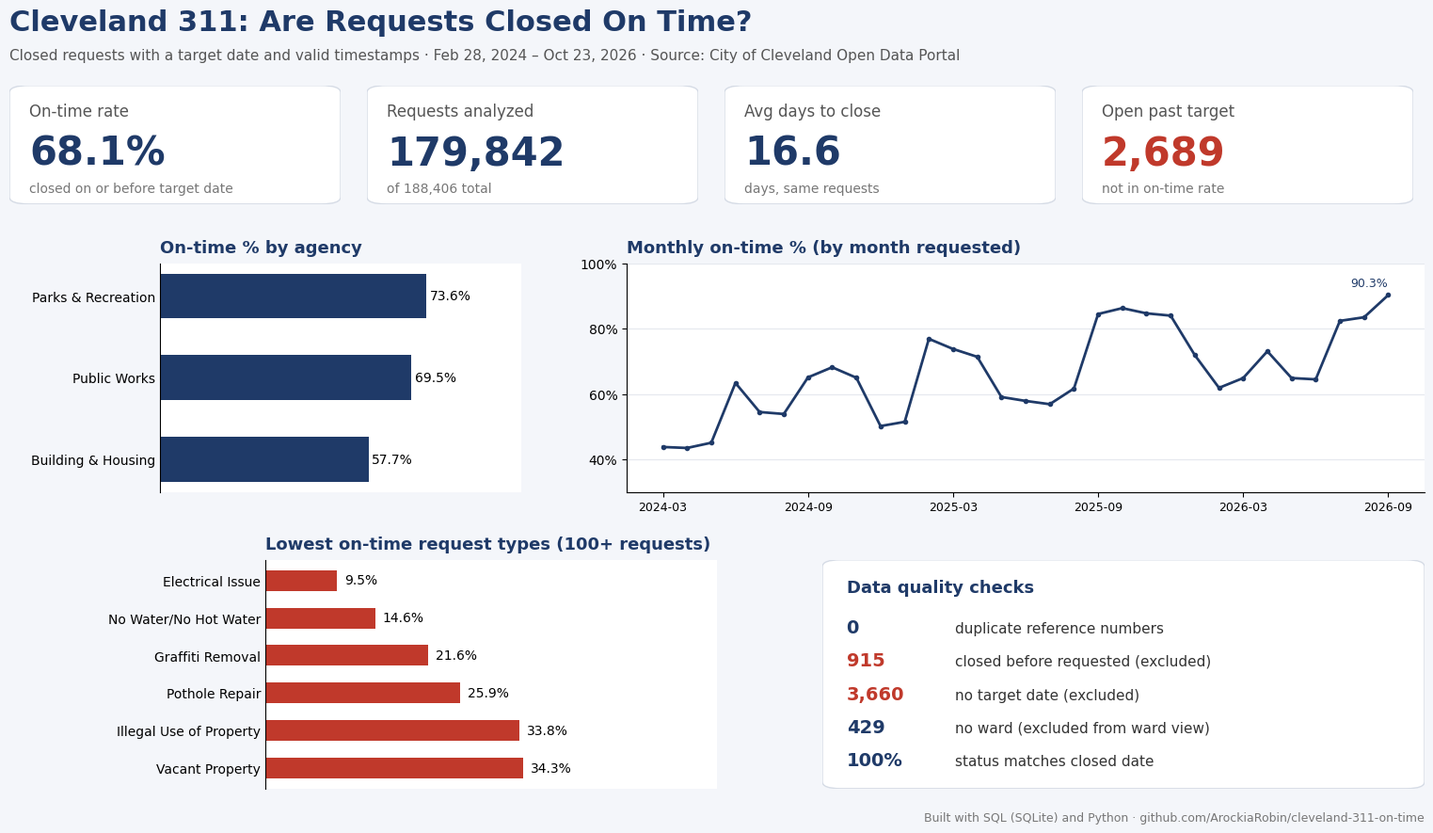

This figure's Python source: (Note: this script raises an exception after producing the figure.)
"""
Cleveland 311 on-time dashboard
--------------------------------
Draws a one-page dashboard image (images/dashboard.png) from the results
of sql/03_analysis.sql. Numbers are copied from the SQL output so the
image always matches the documented queries.

Run from the repository root:
    pip install matplotlib
    python python/dashboard.py
"""
import matplotlib; matplotlib.use('Agg')
import matplotlib.pyplot as plt
from matplotlib.patches import FancyBboxPatch
plt.rcParams.update({'font.family':'DejaVu Sans','font.size':10})
navy='#1f3a68'; grey='#9aa5b4'; bg='#f4f6fa'; red='#c0392b'
# Monthly on-time % by month requested (03_analysis.sql, monthly version).
# Feb 2024 and Oct 2026 are left out because they are partial months.
m=[('2024-03',43.8),('2024-04',43.5),('2024-05',45.1),('2024-06',63.4),('2024-07',54.5),('2024-08',53.9),('2024-09',65.1),('2024-10',68.2),('2024-11',65.0),('2024-12',50.2),('2025-01',51.5),('2025-02',76.9),('2025-03',73.8),('2025-04',71.4),('2025-05',59.1),('2025-06',57.9),('2025-07',56.9),('2025-08',61.7),('2025-09',84.5),('2025-10',86.3),('2025-11',84.7),('2025-12',84.0),('2026-01',71.9),('2026-02',61.9),('2026-03',64.9),('2026-04',73.1),('2026-05',64.9),('2026-06',64.5),('2026-07',82.4),('2026-08',83.5),('2026-09',90.3)]
# ---- Page setup and title ----
fig=plt.figure(figsize=(16,9),dpi=120,facecolor=bg)
fig.text(0.03,0.945,'Cleveland 311: Are Requests Closed On Time?',fontsize=22,fontweight='bold',color=navy)
fig.text(0.03,0.91,'Closed requests with a target date and valid timestamps · Feb 28, 2024 – Oct 23, 2026 · Source: City of Cleveland Open Data Portal',fontsize=11,color='#555')
# ---- KPI cards: (title, value, note) from A1, A7 and the days-to-close query ----
cards=[('On-time rate','68.1%','closed on or before target date'),('Requests analyzed','179,842','of 188,406 total'),('Avg days to close','16.6','days, same requests'),('Open past target','2,689','not in on-time rate')]
for i,(t,v,s) in enumerate(cards):
    x=0.03+i*0.2375
    ax=fig.add_axes([x,0.74,0.22,0.14]); ax.axis('off')
    ax.add_patch(FancyBboxPatch((0,0),1,1,boxstyle='round,pad=0,rounding_size=0.06',fc='white',ec='#d5dbe5',transform=ax.transAxes))
    ax.text(0.06,0.74,t,fontsize=12,color='#555',transform=ax.transAxes)
    ax.text(0.06,0.33,v,fontsize=30,fontweight='bold',color=red if i==3 else navy,transform=ax.transAxes)
    ax.text(0.06,0.1,s,fontsize=10,color='#777',transform=ax.transAxes)
# Helper: a white chart panel with a left-aligned title
def panel(rect,title):
    ax=fig.add_axes(rect); ax.set_facecolor('white')
    for s in ['top','right']: ax.spines[s].set_visible(False)
    ax.set_title(title,loc='left',fontsize=13,fontweight='bold',color=navy,pad=8); return ax
# ---- On-time % by agency (A2) ----
ax=panel([0.13,0.40,0.24,0.27],'On-time % by agency')
ag=[('Building & Housing',57.7),('Public Works',69.5),('Parks & Recreation',73.6)]
b=ax.barh([a for a,_ in ag],[v for _,v in ag],color=navy,height=0.55)
for r,(_,v) in zip(b,ag): ax.text(v+1,r.get_y()+r.get_height()/2,f'{v}%',va='center',fontsize=10)
ax.set_xlim(0,100); ax.set_xticks([]); ax.spines['bottom'].set_visible(False); ax.tick_params(axis='y',length=0)
# ---- Monthly trend line (A6 monthly) ----
ax=panel([0.44,0.40,0.53,0.27],'Monthly on-time % (by month requested)')
xs=range(len(m)); ax.plot(xs,[v for _,v in m],color=navy,lw=2,marker='o',ms=3)
ax.set_ylim(30,100); ax.set_yticks([40,60,80,100]); ax.set_yticklabels(['40%','60%','80%','100%'])
ticks=[i for i,(k,_) in enumerate(m) if k[5:] in ('03','09')]
ax.set_xticks(ticks); ax.set_xticklabels([m[i][0] for i in ticks],fontsize=9); ax.grid(axis='y',color='#e5e8ee')
ax.text(len(m)-1,93,'90.3%',ha='right',fontsize=9,color=navy)
# ---- Lowest on-time request types with 100+ requests (A4) ----
ax=panel([0.20,0.05,0.30,0.27],'Lowest on-time request types (100+ requests)')
rt=[('Electrical Issue',9.5),('No Water/No Hot Water',14.6),('Graffiti Removal',21.6),('Pothole Repair',25.9),('Illegal Use of Property',33.8),('Vacant Property',34.3)]
b=ax.barh([a for a,_ in rt],[v for _,v in rt],color=red,height=0.55); ax.invert_yaxis()
for r,(_,v) in zip(b,rt): ax.text(v+1,r.get_y()+r.get_height()/2,f'{v}%',va='center',fontsize=10)
ax.set_xlim(0,60); ax.set_xticks([]); ax.spines['bottom'].set_visible(False); ax.tick_params(axis='y',length=0)
# ---- Data quality panel (02_data_checks.sql) ----
ax=fig.add_axes([0.57,0.05,0.40,0.27]); ax.axis('off')
ax.add_patch(FancyBboxPatch((0,0),1,1,boxstyle='round,pad=0,rounding_size=0.03',fc='white',ec='#d5dbe5',transform=ax.transAxes))
ax.text(0.04,0.86,'Data quality checks',fontsize=13,fontweight='bold',color=navy,transform=ax.transAxes)
rows=[('0','duplicate reference numbers'),('915','closed before requested (excluded)'),('3,660','no target date (excluded)'),('429','no ward (excluded from ward view)'),('100%','status matches closed date')]
for i,(v,t) in enumerate(rows):
    y=0.68-i*0.145
    ax.text(0.04,y,v,fontsize=14,fontweight='bold',color=red if v in('915','3,660') else navy,transform=ax.transAxes)
    ax.text(0.22,y,t,fontsize=11,color='#333',transform=ax.transAxes)
fig.text(0.97,0.012,'Built with SQL (SQLite) and Python · github.com/ArockiaRobin/cleveland-311-on-time',ha='right',fontsize=9,color='#777')
# ---- Footer and save ----
fig.savefig('images/dashboard.png',facecolor=bg)
